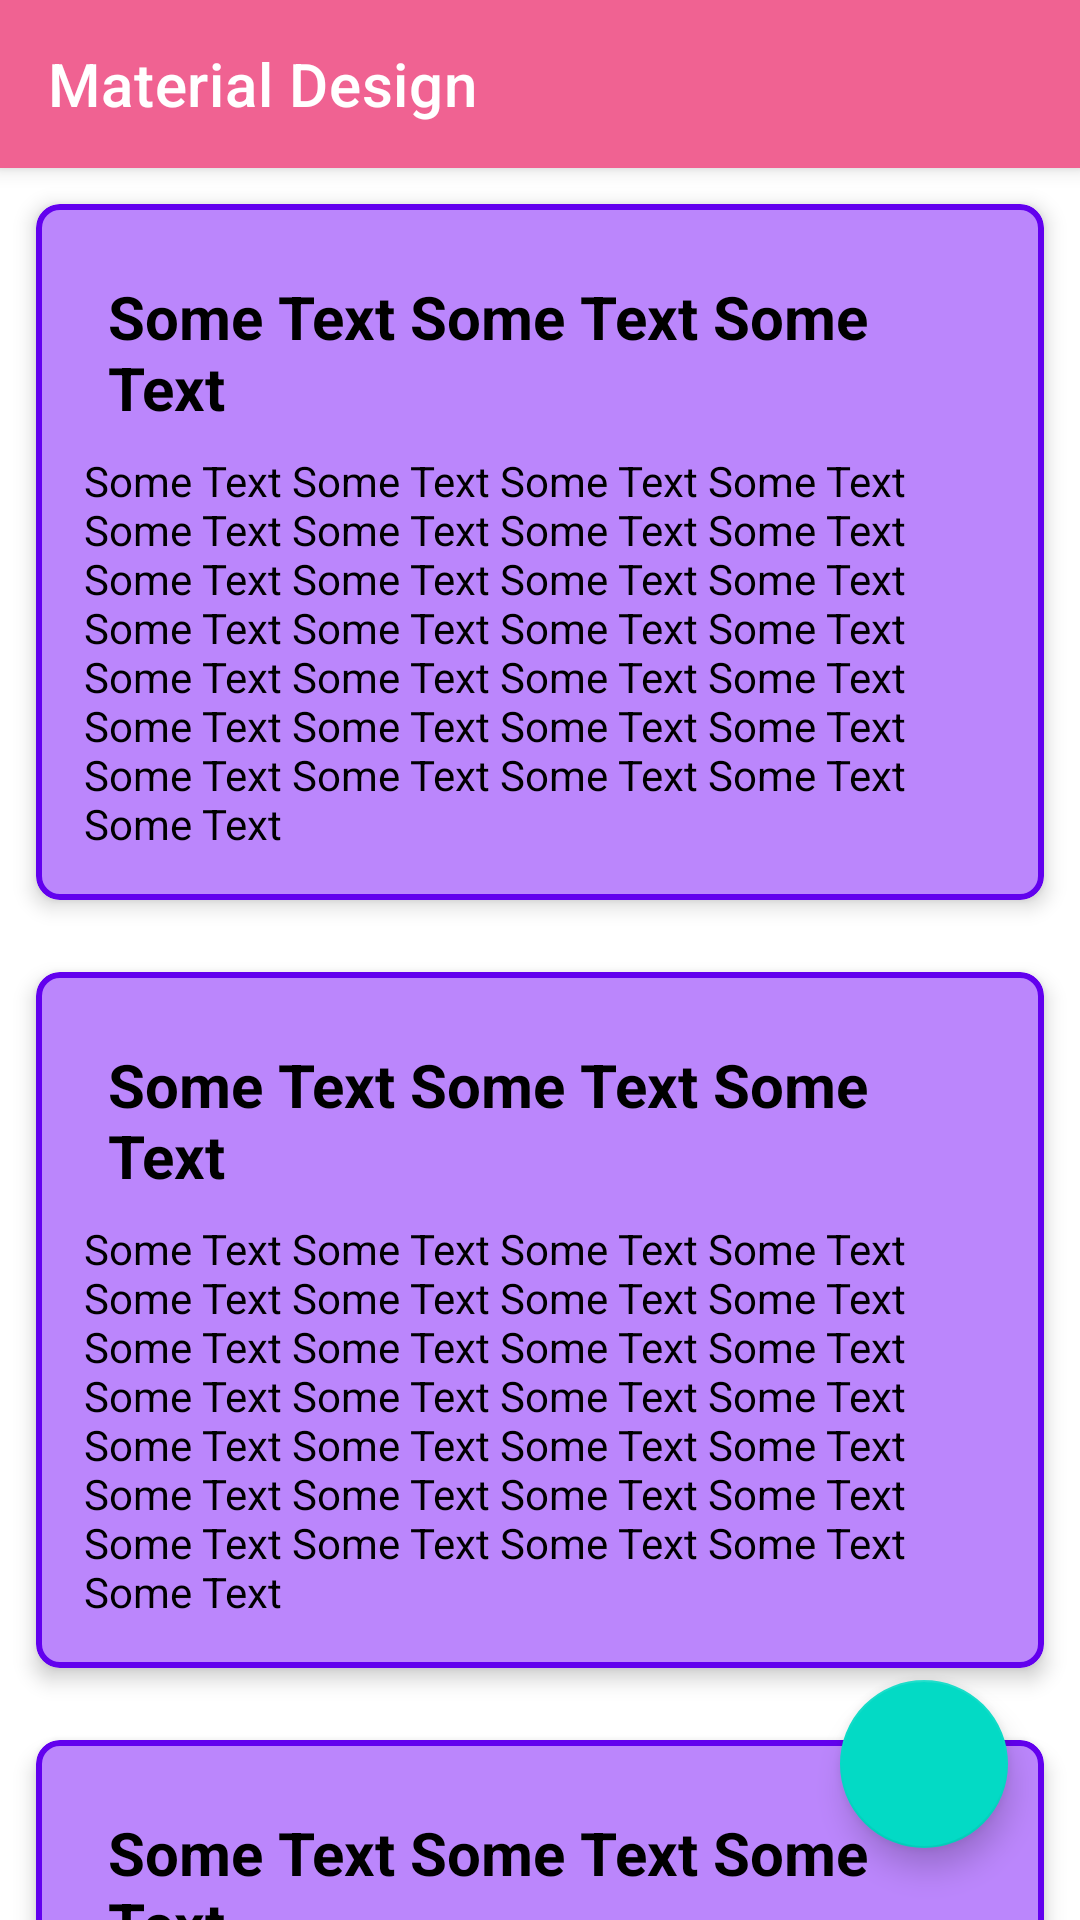

Write the Android layout XML for this screen, with the resource values it uses.
<!-- AndroidManifest.xml: application theme Theme.Practice113 -->
<!-- res/layout/fragment_main.xml -->
<?xml version="1.0" encoding="utf-8"?>
<androidx.coordinatorlayout.widget.CoordinatorLayout xmlns:android="http://schemas.android.com/apk/res/android"
    xmlns:tools="http://schemas.android.com/tools"
    android:layout_width="match_parent"
    android:layout_height="match_parent"
    xmlns:app="http://schemas.android.com/apk/res-auto">

    <com.google.android.material.appbar.AppBarLayout
        android:layout_width="match_parent"
        android:layout_height="wrap_content">

        <androidx.appcompat.widget.Toolbar
            android:layout_width="match_parent"
            android:layout_height="wrap_content"
            android:id="@+id/toolbar_main"
            app:title="Material Design"
            app:titleTextColor="@color/white"
            app:layout_scrollFlags="scroll|enterAlways"/>

    </com.google.android.material.appbar.AppBarLayout>

    <androidx.core.widget.NestedScrollView
        android:layout_width="match_parent"
        android:layout_height="match_parent"
        app:layout_behavior="com.google.android.material.appbar.AppBarLayout$ScrollingViewBehavior">

        <LinearLayout
            android:layout_width="match_parent"
            android:layout_height="wrap_content"
            android:orientation="vertical">

            <include layout="@layout/item_text"/>
            <include layout="@layout/item_text"/>
            <include layout="@layout/item_text"/>
            <include layout="@layout/item_text"/>
            <include layout="@layout/item_text"/>
            <include layout="@layout/item_text"/>
            <include layout="@layout/item_text"/>
            <include layout="@layout/item_text"/>
            <include layout="@layout/item_text"/>
            <include layout="@layout/item_text"/>
            <include layout="@layout/item_text"/>
            <include layout="@layout/item_text"/>
            <include layout="@layout/item_text"/>
            <include layout="@layout/item_text"/>
            <include layout="@layout/item_text"/>

        </LinearLayout>

    </androidx.core.widget.NestedScrollView>

    <com.google.android.material.floatingactionbutton.FloatingActionButton
        android:layout_width="wrap_content"
        android:layout_height="wrap_content"
        android:id="@+id/mainFab"
        app:srcCompat="@drawable/ic_baseline_directions_off_24"
        tools:ignore="VectorDrawableCompat"
        android:layout_gravity="bottom|end"
        android:layout_margin="24dp"
        app:fabSize="auto"
        app:tint="@color/white"/>

</androidx.coordinatorlayout.widget.CoordinatorLayout>
<!-- res/layout/item_text.xml (included above) -->
<?xml version="1.0" encoding="utf-8"?>
<com.google.android.material.card.MaterialCardView xmlns:android="http://schemas.android.com/apk/res/android"
    android:layout_width="match_parent"
    android:layout_height="wrap_content"
    xmlns:app="http://schemas.android.com/apk/res-auto"
    android:layout_margin="12dp"
    app:cardElevation="4dp"
    app:cardCornerRadius="8dp"
    app:contentPadding="16dp"
    android:clickable="true"
    app:rippleColor="@color/purple_200"
    android:id="@+id/card_main_text"
    android:checkable="true"
    app:checkedIcon="@drawable/ic_baseline_near_me_24"
    app:checkedIconTint="@color/purple_700"
    app:strokeWidth="2dp"
    app:strokeColor="@color/purple_500"
    app:cardBackgroundColor="@color/purple_200">

    <LinearLayout
        android:layout_width="match_parent"
        android:layout_height="wrap_content"
        android:orientation="vertical">

        <TextView
            android:layout_width="match_parent"
            android:layout_height="wrap_content"
            android:text="Some Text Some Text Some Text"
            android:textSize="20sp"
            android:textStyle="bold"
            android:textColor="@color/black"
            android:padding="8dp"/>

        <TextView
            android:layout_width="match_parent"
            android:layout_height="wrap_content"
            android:textColor="@color/black"
            android:textSize="14sp"
            android:text="Some Text Some Text Some Text Some Text Some Text Some Text Some Text Some Text Some Text Some Text Some Text Some Text Some Text Some Text Some Text Some Text Some Text Some Text Some Text Some Text Some Text Some Text Some Text Some Text Some Text Some Text Some Text Some Text Some Text "/>

    </LinearLayout>

</com.google.android.material.card.MaterialCardView>
<!-- resources referenced by this layout -->
<resources>
  <color name="black">#FF000000</color>
  <color name="purple_200">#FFBB86FC</color>
  <color name="purple_500">#FF6200EE</color>
  <color name="purple_700">#FF3700B3</color>
  <color name="white">#FFFFFFFF</color>
  <style name="Theme.Practice113" parent="Theme.MaterialComponents.DayNight.DarkActionBar">
          
          <item name="colorPrimary">#F06292</item>
          <item name="colorPrimaryVariant">@color/purple_700</item>
          <item name="colorOnPrimary">@color/white</item>
          
          <item name="colorSecondary">@color/teal_200</item>
          <item name="colorSecondaryVariant">@color/teal_700</item>
          <item name="colorOnSecondary">@color/black</item>
          
          <item name="android:statusBarColor" tools:targetApi="l">?attr/colorPrimaryVariant</item>
          
      </style>
  <color name="teal_200">#FF03DAC5</color>
  <color name="teal_700">#FF018786</color>
</resources>
